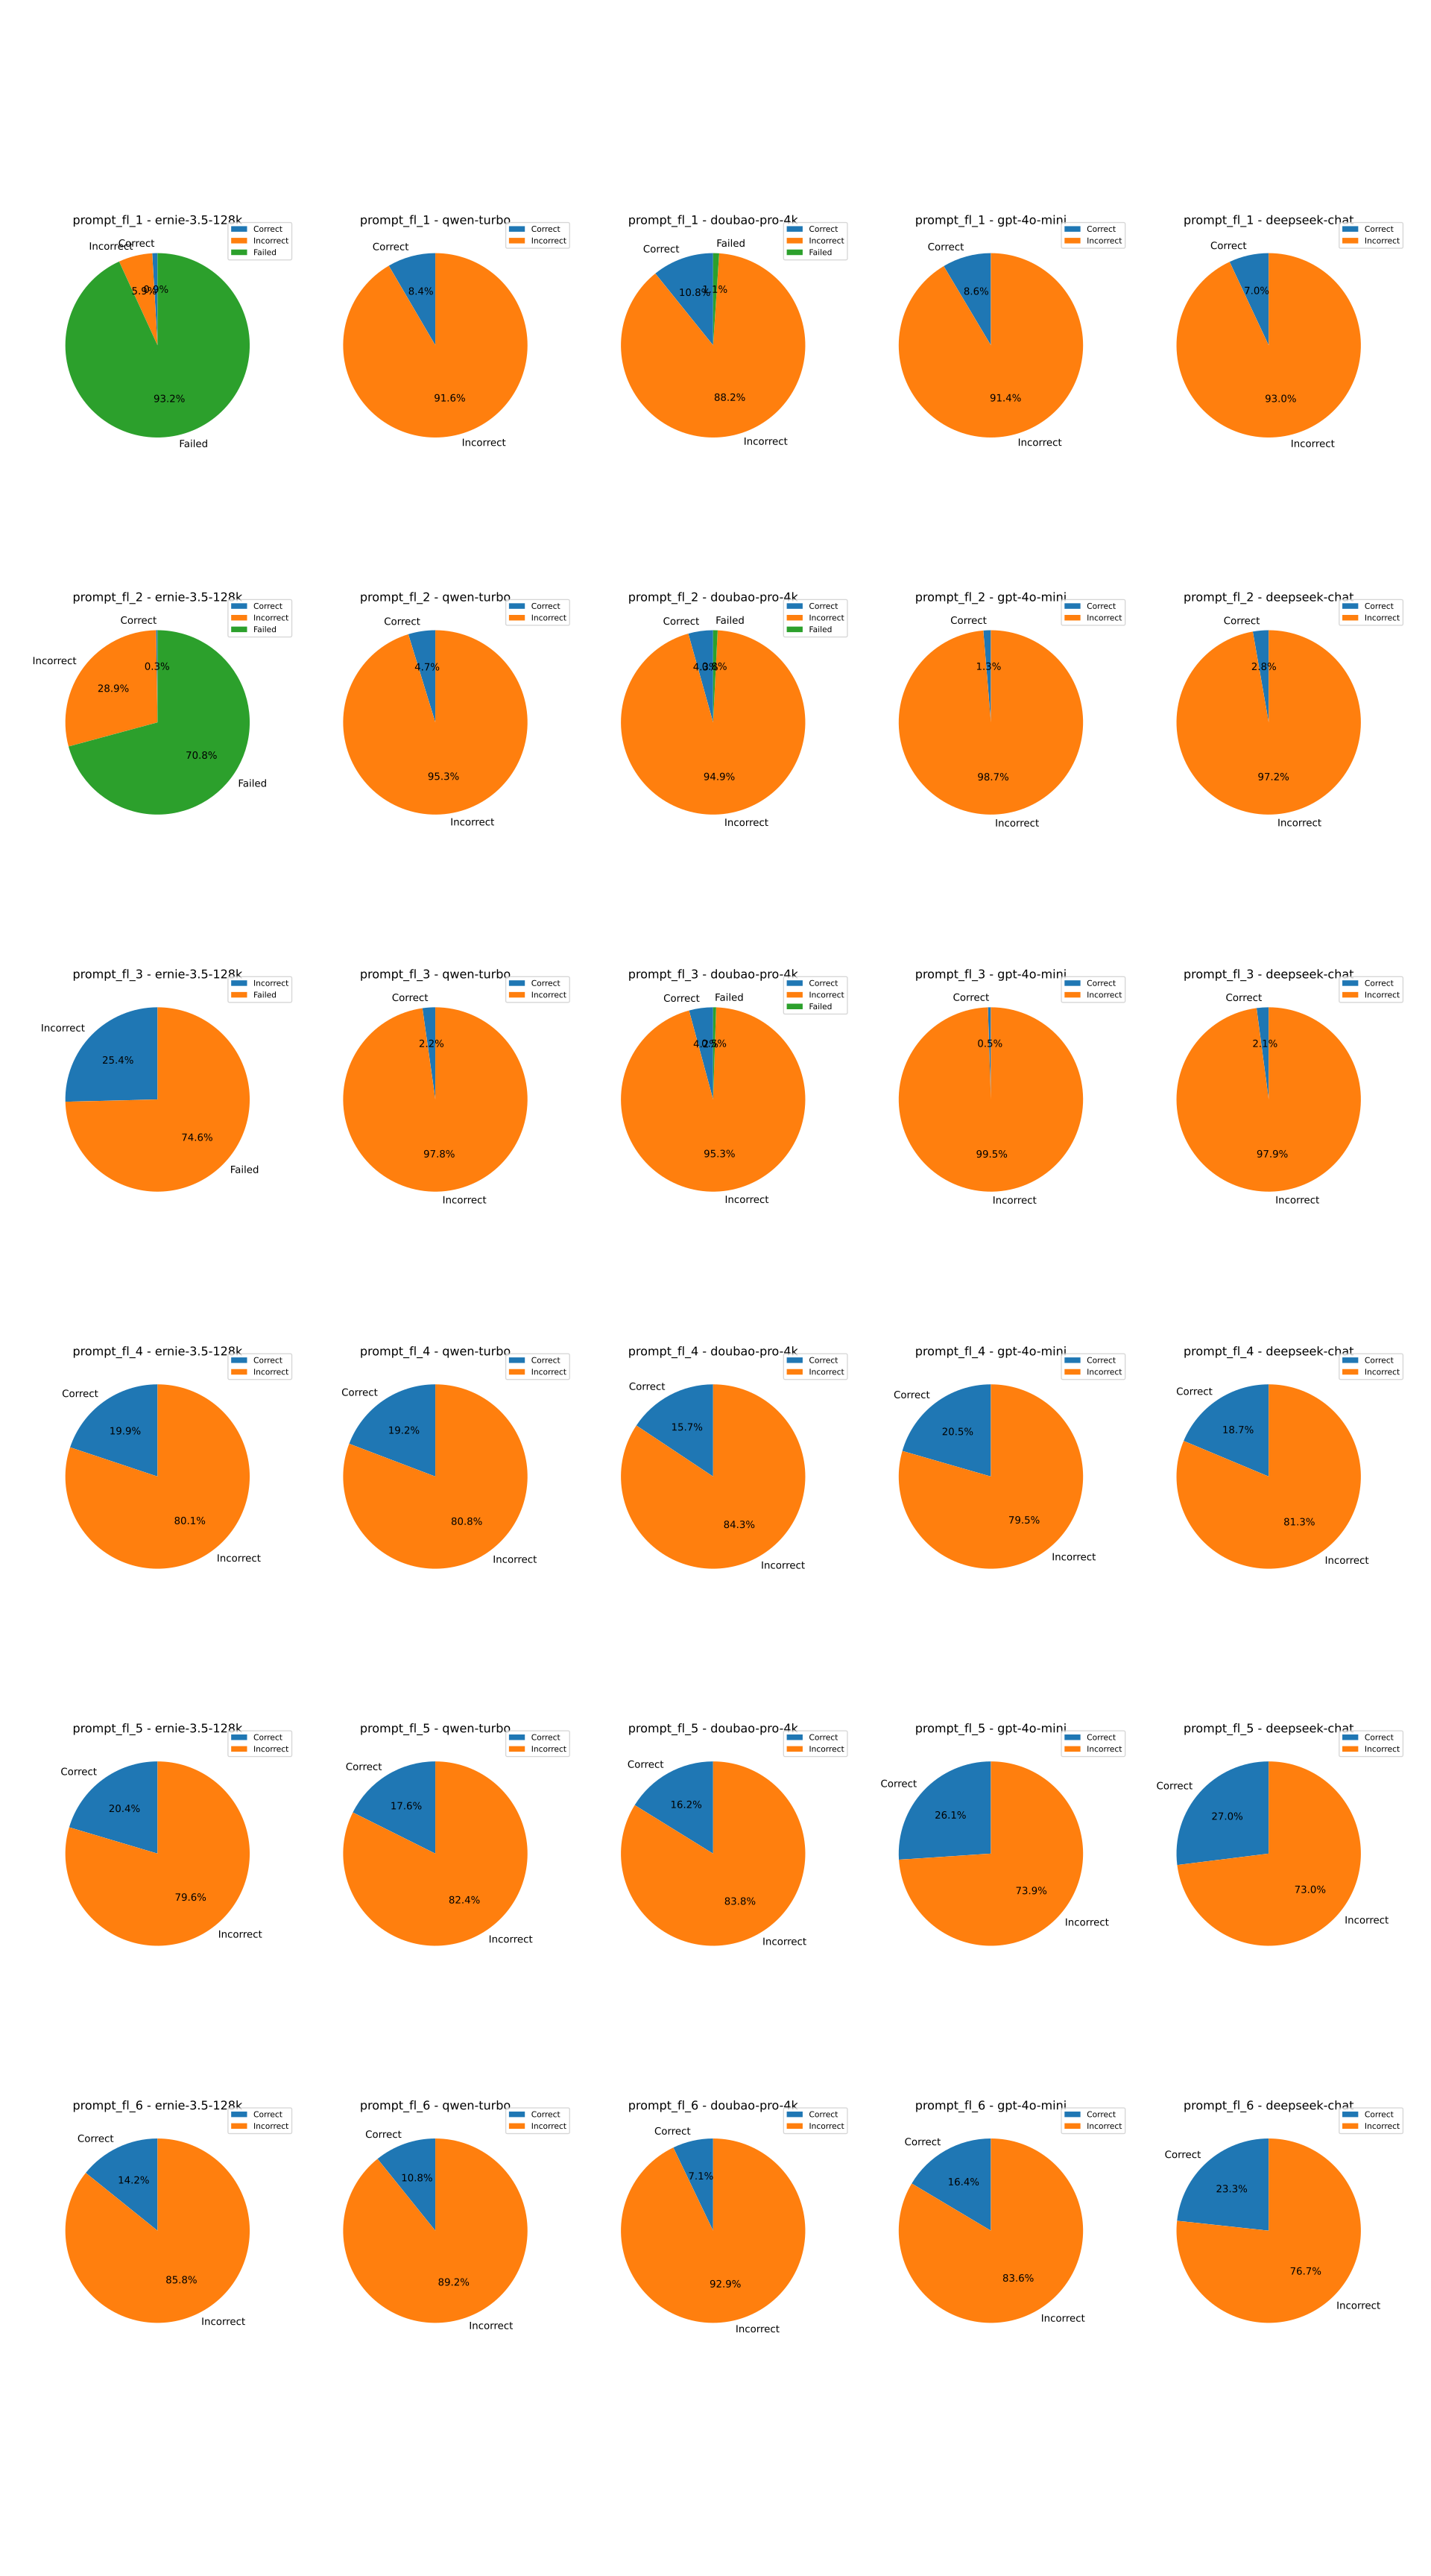

The file beside this chart, header and first rows:
prompt_id	llm_id	Correct	Incorrect	Failed	Unknown	total
prompt_fl_1	ernie-3.5-128k	7	45	708	0	760
prompt_fl_1	qwen-turbo	64	696	0	0	760
prompt_fl_1	doubao-pro-4k	82	670	8	0	760
prompt_fl_1	gpt-4o-mini	65	695	0	0	760
prompt_fl_1	deepseek-chat	53	707	0	0	760
prompt_fl_2	ernie-3.5-128k	2	220	538	0	760
prompt_fl_2	qwen-turbo	36	724	0	0	760
prompt_fl_2	doubao-pro-4k	33	721	6	0	760
prompt_fl_2	gpt-4o-mini	10	750	0	0	760
prompt_fl_2	deepseek-chat	21	739	0	0	760
prompt_fl_3	ernie-3.5-128k	0	193	567	0	760
prompt_fl_3	qwen-turbo	17	743	0	0	760
prompt_fl_3	doubao-pro-4k	32	724	4	0	760
prompt_fl_3	gpt-4o-mini	4	756	0	0	760
prompt_fl_3	deepseek-chat	16	744	0	0	760
prompt_fl_4	ernie-3.5-128k	151	609	0	0	760
prompt_fl_4	qwen-turbo	146	614	0	0	760
prompt_fl_4	doubao-pro-4k	119	641	0	0	760
prompt_fl_4	gpt-4o-mini	156	604	0	0	760
prompt_fl_4	deepseek-chat	142	618	0	0	760
prompt_fl_5	ernie-3.5-128k	155	605	0	0	760
prompt_fl_5	qwen-turbo	134	626	0	0	760
prompt_fl_5	doubao-pro-4k	123	637	0	0	760
prompt_fl_5	gpt-4o-mini	198	562	0	0	760
prompt_fl_5	deepseek-chat	205	555	0	0	760
prompt_fl_6	ernie-3.5-128k	108	652	0	0	760
prompt_fl_6	qwen-turbo	82	678	0	0	760
prompt_fl_6	doubao-pro-4k	54	706	0	0	760
prompt_fl_6	gpt-4o-mini	125	635	0	0	760
prompt_fl_6	deepseek-chat	177	583	0	0	760
